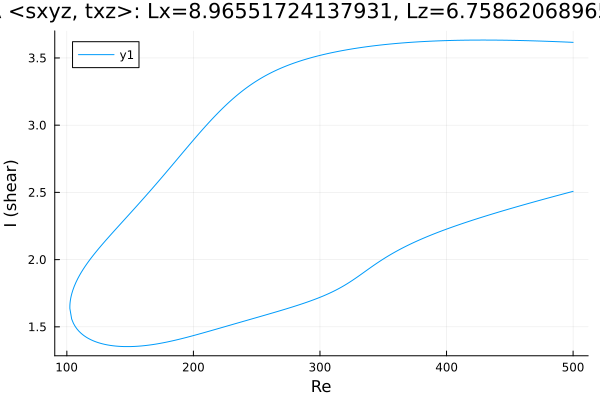

Data behind this chart, as committed beside it:
Re, shear
500.0, 3.616
500, 3.616
498.5, 3.617
497.1, 3.617
495.7, 3.618
494.3, 3.618
492.9, 3.619
491.5, 3.619
490.1, 3.62
488.6, 3.621
487.2, 3.621
485.8, 3.622
484.4, 3.622
483, 3.623
481.6, 3.623
480.2, 3.624
478.7, 3.624
477.3, 3.625
475.9, 3.625
474.5, 3.625
473.1, 3.626
471.7, 3.626
470.3, 3.627
468.8, 3.627
467.4, 3.627
466, 3.628
464.6, 3.628
463.2, 3.629
462.2, 3.629
460.8, 3.629
459.4, 3.629
458, 3.63
456.6, 3.63
455.1, 3.63
453.7, 3.631
452.3, 3.631
450.9, 3.631
449.5, 3.631
448.1, 3.632
446.7, 3.632
445.2, 3.632
443.8, 3.632
442.4, 3.632
441, 3.632
439.6, 3.633
438.2, 3.633
436.8, 3.633
435.3, 3.633
433.9, 3.633
432.5, 3.633
431.1, 3.633
429.7, 3.633
428.3, 3.633
426.9, 3.633
425.5, 3.633
424, 3.633
422.6, 3.633
421.2, 3.633
419.8, 3.633
418.4, 3.633
... 569 more rows
